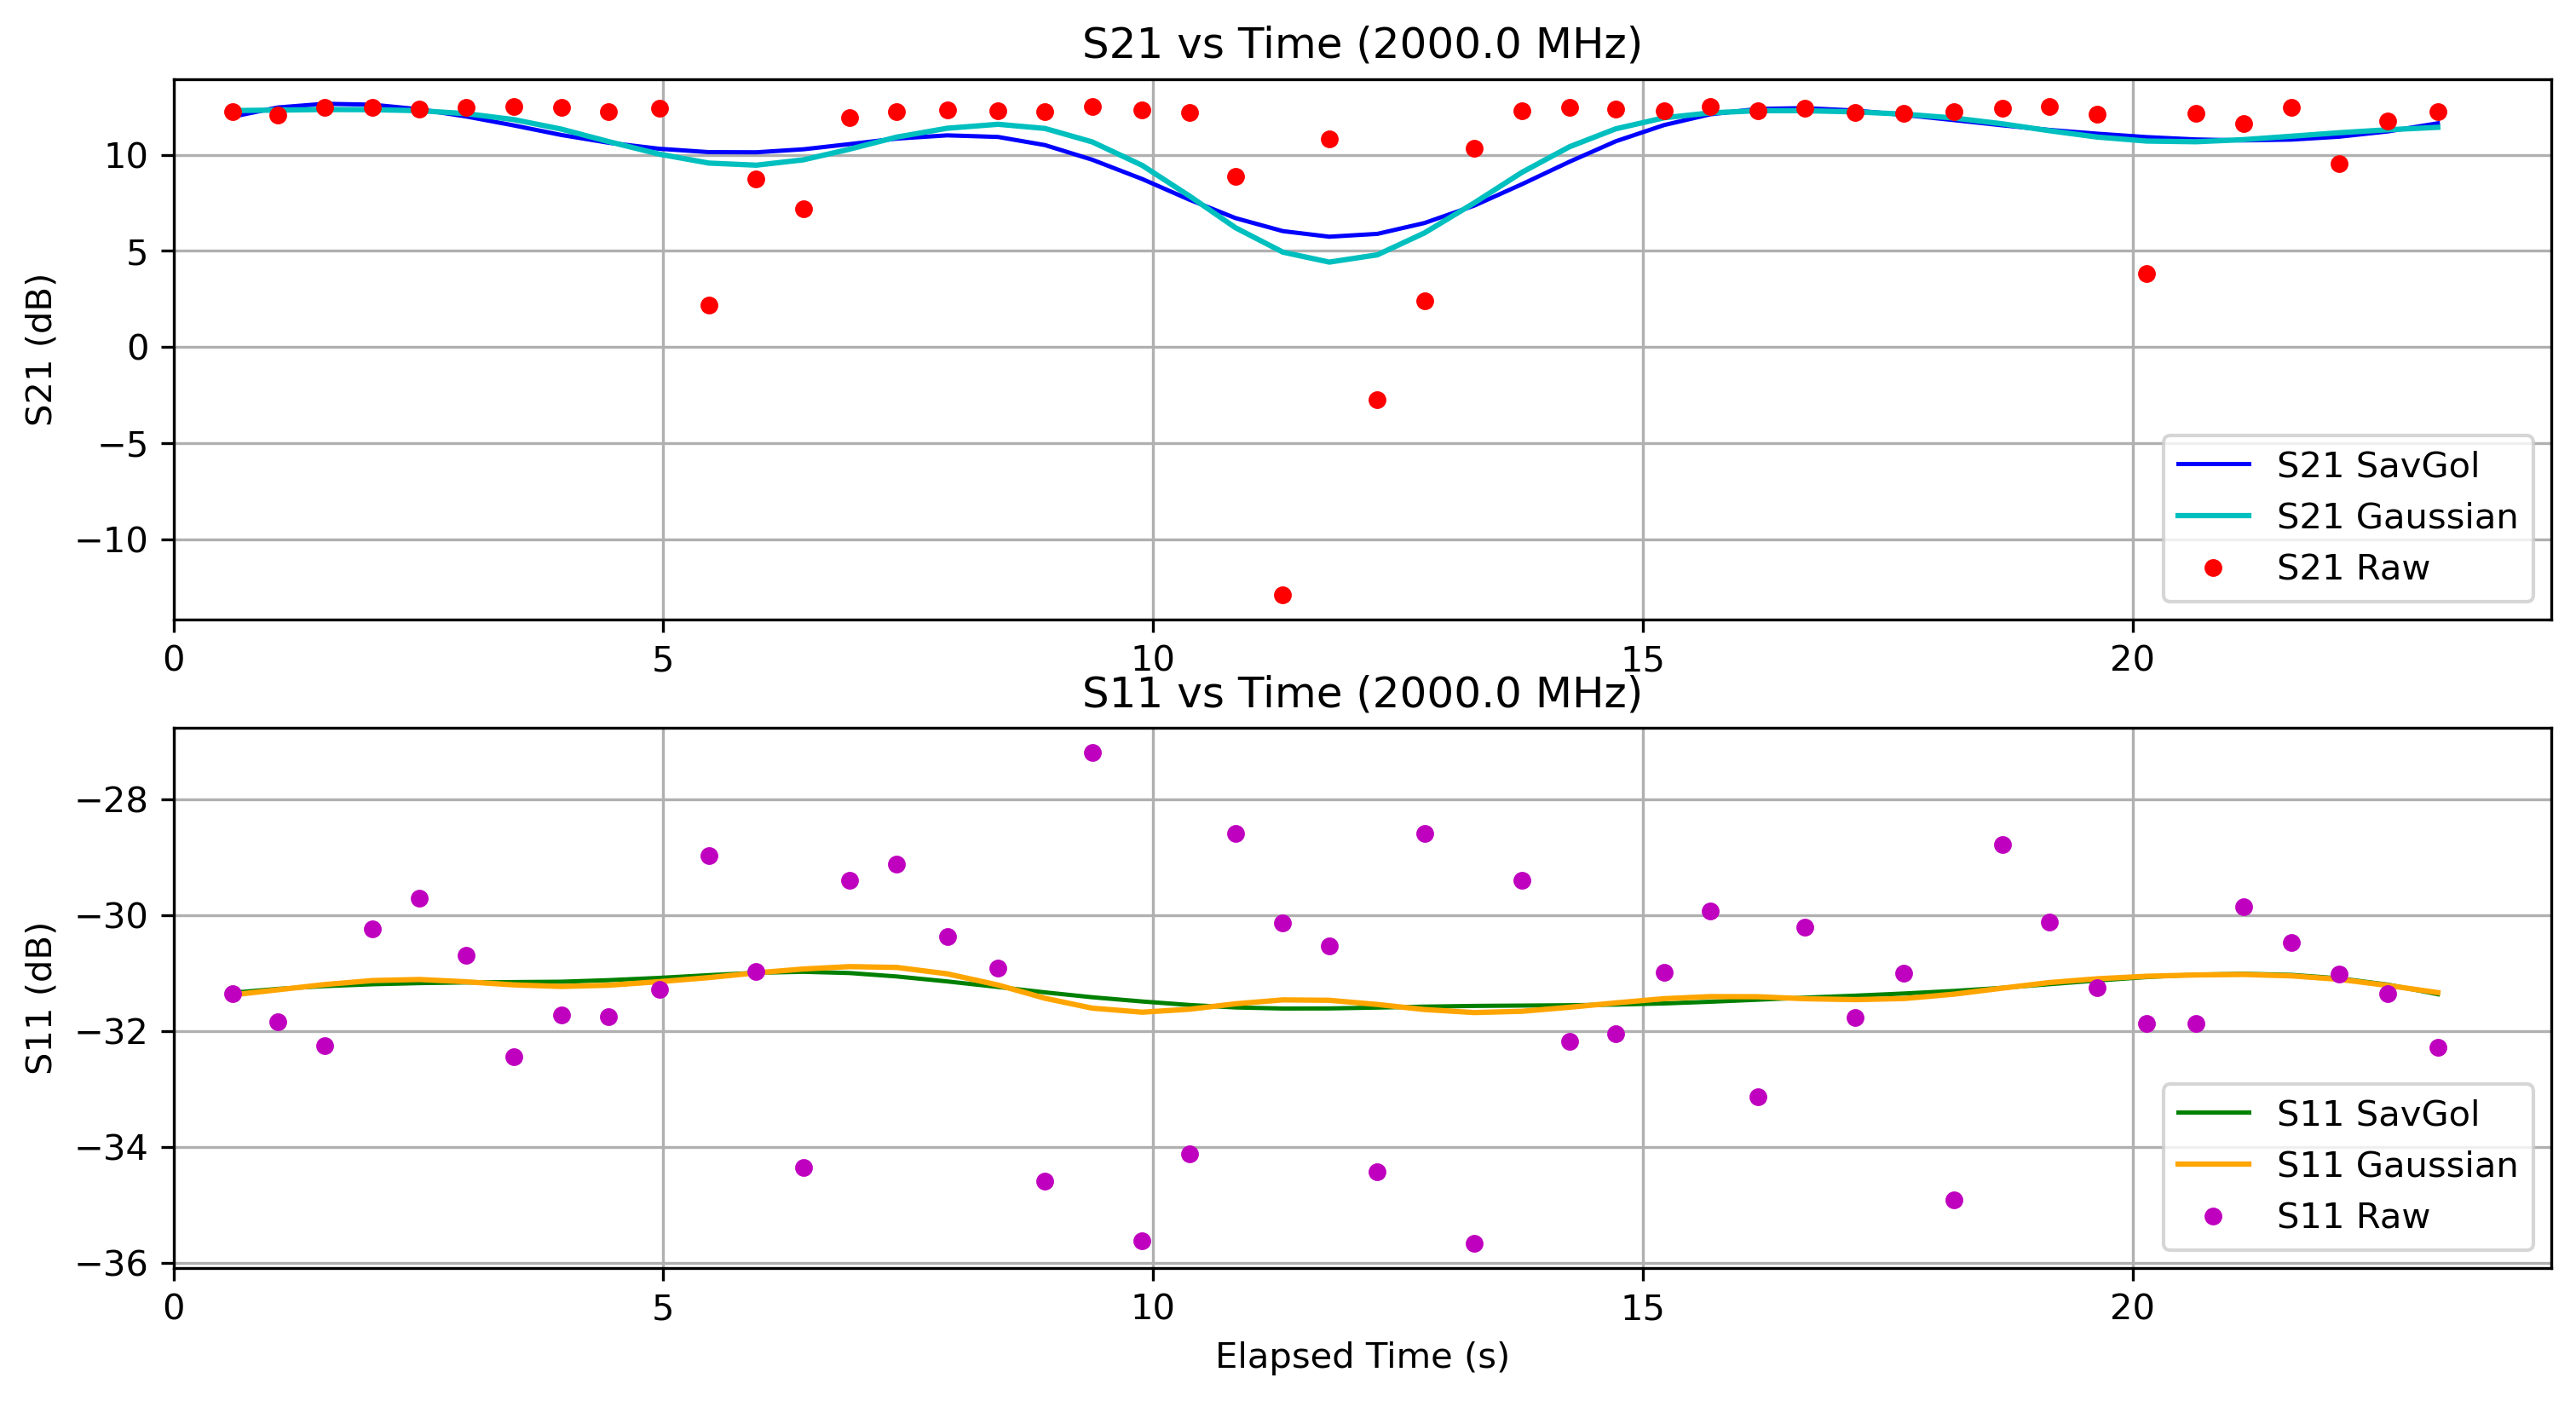

Values plotted in this chart, from the file beside it:
Elapsed Time (s), Frequency (Hz), S11 (dB), S21 (dB), OBJ, Height (m)
0.601, 2000000000, -31.36, 12.25, NO, 1.3
1.067, 2000000000, -31.84, 12.04, NO, 1.3
1.544, 2000000000, -32.25, 12.46, NO, 1.3
2.03, 2000000000, -30.24, 12.48, NO, 1.3
2.51, 2000000000, -29.71, 12.39, NO, 1.3
2.989, 2000000000, -30.7, 12.44, NO, 1.3
3.473, 2000000000, -32.45, 12.49, NO, 1.3
3.959, 2000000000, -31.72, 12.46, NO, 1.3
4.44, 2000000000, -31.75, 12.23, NO, 1.3
4.958, 2000000000, -31.29, 12.42, NO, 1.3
5.464, 2000000000, -28.98, 2.194, NO, 1.3
5.948, 2000000000, -30.97, 8.736, NO, 1.3
6.429, 2000000000, -34.35, 7.179, NO, 1.3
6.899, 2000000000, -29.4, 11.93, NO, 1.3
7.381, 2000000000, -29.12, 12.23, NO, 1.3
7.898, 2000000000, -30.38, 12.34, NO, 1.3
8.417, 2000000000, -30.91, 12.29, NO, 1.3
8.896, 2000000000, -34.59, 12.24, NO, 1.3
9.379, 2000000000, -27.2, 12.5, NO, 1.3
9.889, 2000000000, -35.62, 12.35, NO, 1.3
10.37, 2000000000, -34.12, 12.19, NO, 1.3
10.84, 2000000000, -28.6, 8.854, NO, 1.3
11.32, 2000000000, -30.13, -12.88, NO, 1.3
11.8, 2000000000, -30.54, 10.8, NO, 1.3
12.29, 2000000000, -34.43, -2.734, NO, 1.3
12.77, 2000000000, -28.59, 2.424, NO, 1.3
13.28, 2000000000, -35.67, 10.34, NO, 1.3
13.77, 2000000000, -29.41, 12.28, NO, 1.3
14.25, 2000000000, -32.18, 12.46, NO, 1.3
14.72, 2000000000, -32.05, 12.39, NO, 1.3
15.22, 2000000000, -30.99, 12.26, NO, 1.3
15.69, 2000000000, -29.93, 12.52, NO, 1.3
16.17, 2000000000, -33.13, 12.3, NO, 1.3
16.65, 2000000000, -30.21, 12.41, NO, 1.3
17.17, 2000000000, -31.78, 12.19, NO, 1.3
17.67, 2000000000, -31, 12.17, NO, 1.3
18.17, 2000000000, -34.92, 12.22, NO, 1.3
18.67, 2000000000, -28.79, 12.41, NO, 1.3
19.15, 2000000000, -30.12, 12.52, NO, 1.3
19.64, 2000000000, -31.25, 12.09, NO, 1.3
20.15, 2000000000, -31.87, 3.819, NO, 1.3
20.65, 2000000000, -31.87, 12.15, NO, 1.3
21.13, 2000000000, -29.86, 11.63, NO, 1.3
21.62, 2000000000, -30.48, 12.44, NO, 1.3
22.11, 2000000000, -31.01, 9.526, NO, 1.3
22.61, 2000000000, -31.36, 11.76, NO, 1.3
23.12, 2000000000, -32.29, 12.25, NO, 1.3
